Run: headless pygame with SDL's dummy video driver; simulated clock (each Clock.tick advances the game by its frame time, no real sleeping); random seed 0; keys injected as events and as key.get_pressed() state; no mouse input.
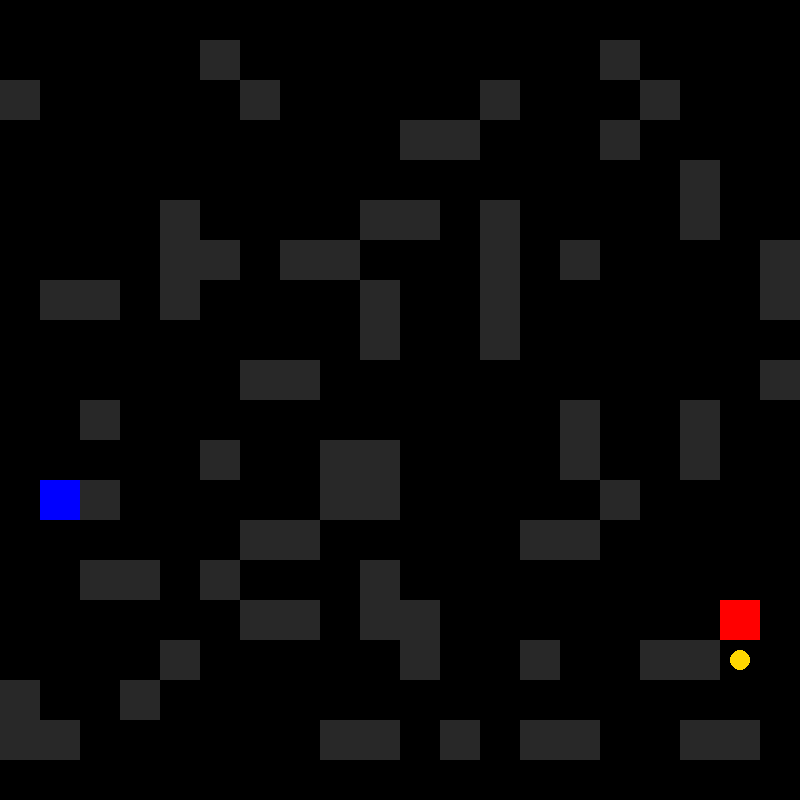
Frame 1 of 1 · flips 1–60 · no input (game ended)

The pygame program that drew these frames:

import pygame as pg
import random
import heapq

TITLE = "Police Chase Grid"
TILES_HORIZONTAL = 20
TILES_VERTICAL = 20
TILE_SIZE = 40
WINDOW_WIDTH = 800
WINDOW_HEIGHT = 800
NUM_MONEY_BAGS = 5


def a_star_search(grid, start, goal):
    """Perform A* search to find the shortest path from start to goal."""
    rows, cols = len(grid), len(grid[0])
    open_set = []
    heapq.heappush(open_set, (0, start))
    came_from = {}
    g_score = {start: 0}
    f_score = {start: heuristic(start, goal)}

    while open_set:
        _, current = heapq.heappop(open_set)

        if current == goal:
            return reconstruct_path(came_from, current)

        for neighbor in get_neighbors(current, rows, cols):
            if grid[neighbor[0]][neighbor[1]] == 1:  # Wall
                continue

            tentative_g_score = g_score[current] + 1

            if neighbor not in g_score or tentative_g_score < g_score[neighbor]:
                came_from[neighbor] = current
                g_score[neighbor] = tentative_g_score
                f_score[neighbor] = tentative_g_score + heuristic(neighbor, goal)
                if neighbor not in [item[1] for item in open_set]:
                    heapq.heappush(open_set, (f_score[neighbor], neighbor))

    return []  # No path found


def heuristic(a, b):
    """Heuristic function for A* (Manhattan distance)."""
    return abs(a[0] - b[0]) + abs(a[1] - b[1])


def get_neighbors(pos, rows, cols):
    """Get valid neighbors for a position."""
    neighbors = []
    for dr, dc in [(-1, 0), (1, 0), (0, -1), (0, 1)]:
        r, c = pos[0] + dr, pos[1] + dc
        if 0 <= r < rows and 0 <= c < cols:
            neighbors.append((r, c))
    return neighbors


def reconstruct_path(came_from, current):
    """Reconstruct the path from start to goal."""
    path = []
    while current in came_from:
        path.append(current)
        current = came_from[current]
    path.reverse()
    return path


class Cop:
    def __init__(self, surface, playground):
        self.surface = surface
        self.playground = playground
        self.pos = self._generate_random_position()

    def _generate_random_position(self):
        while True:
            row = random.randint(0, TILES_VERTICAL - 1)
            col = random.randint(0, TILES_HORIZONTAL - 1)
            if (
                self.playground.grid[row][col] == 0
                and (row, col) not in self.playground.money_bags
            ):
                return (col * TILE_SIZE + TILE_SIZE // 2, row * TILE_SIZE + TILE_SIZE // 2)

    def draw(self):
        pg.draw.rect(
            self.surface, (0, 0, 255), (self.pos[0] - 20, self.pos[1] - 20, 40, 40)
        )

    def move(self, direction):
        x, y = self.pos
        if direction == "UP":
            y -= TILE_SIZE
        elif direction == "DOWN":
            y += TILE_SIZE
        elif direction == "LEFT":
            x -= TILE_SIZE
        elif direction == "RIGHT":
            x += TILE_SIZE

        grid_x, grid_y = x // TILE_SIZE, y // TILE_SIZE

        # Check for collision with walls
        if 0 <= grid_y < TILES_VERTICAL and 0 <= grid_x < TILES_HORIZONTAL:
            if self.playground.grid[grid_y][grid_x] == 0:  # Not a wall
                self.pos = (x, y)


class Playground:
    def __init__(self, surface):
        self.surface = surface
        self.grid = [[0 for _ in range(TILES_HORIZONTAL)] for _ in range(TILES_VERTICAL)]
        self.walls = []
        self.money_bags = []
        self.generate_walls()
        self.place_money_bags()

    def generate_walls(self):
        for row in range(TILES_VERTICAL):
            for col in range(TILES_HORIZONTAL):
                if random.random() < 0.2:  # 20% chance to place a wall
                    self.grid[row][col] = 1
                    self.walls.append((row, col))

    def place_money_bags(self):
        placed = 0
        while placed < NUM_MONEY_BAGS:
            row = random.randint(0, TILES_VERTICAL - 1)
            col = random.randint(0, TILES_HORIZONTAL - 1)
            if self.grid[row][col] == 0 and (row, col) not in self.money_bags:
                self.money_bags.append((row, col))
                placed += 1

    def draw(self):
        for row in range(TILES_VERTICAL):
            for col in range(TILES_HORIZONTAL):
                color = (40, 40, 40) if self.grid[row][col] == 1 else (0, 0, 0)
                pg.draw.rect(
                    self.surface,
                    color,
                    (col * TILE_SIZE, row * TILE_SIZE, TILE_SIZE, TILE_SIZE),
                )

        # Draw money bags
        for (row, col) in self.money_bags:
            pg.draw.circle(
                self.surface,
                (255, 215, 0),
                (col * TILE_SIZE + TILE_SIZE // 2, row * TILE_SIZE + TILE_SIZE // 2),
                10,
            )


class Thief:
    def __init__(self, surface, playground):
        self.surface = surface
        self.playground = playground
        self.pos = self._generate_random_position()
        self.collected = 0
        self.path = []

    def _generate_random_position(self):
        while True:
            row = random.randint(0, TILES_VERTICAL - 1)
            col = random.randint(0, TILES_HORIZONTAL - 1)
            if (
                self.playground.grid[row][col] == 0
                and (row, col) not in self.playground.money_bags
            ):
                return (col * TILE_SIZE + TILE_SIZE // 2, row * TILE_SIZE + TILE_SIZE // 2)

    def draw(self):
        pg.draw.rect(
            self.surface,
            (255, 0, 0),
            (self.pos[0] - 20, self.pos[1] - 20, 40, 40),
        )

    def move_to_bag(self):
        if not self.playground.money_bags:
            return

        thief_x, thief_y = self.pos[0] // TILE_SIZE, self.pos[1] // TILE_SIZE

        if not self.path:
            # Find the closest money bag
            closest_bag = min(
                self.playground.money_bags,
                key=lambda bag: abs(bag[0] - thief_y) + abs(bag[1] - thief_x),
            )
            self.path = a_star_search(
                self.playground.grid, (thief_y, thief_x), closest_bag
            )

        if self.path:
            next_step = self.path.pop(0)
            self.pos = (
                next_step[1] * TILE_SIZE + TILE_SIZE // 2,
                next_step[0] * TILE_SIZE + TILE_SIZE // 2,
            )

            # Check for collecting a money bag
            if next_step in self.playground.money_bags:
                self.playground.money_bags.remove(next_step)
                self.collected += 1


class Game:
    def __init__(self):
        pg.init()
        self.clock = pg.time.Clock()
        pg.display.set_caption(TITLE)
        self.surface = pg.display.set_mode((WINDOW_WIDTH, WINDOW_HEIGHT))
        self.loop = True
        self.playground = Playground(self.surface)

        # Ensure cop and thief do not overlap
        while True:
            self.cop = Cop(self.surface, self.playground)
            self.thief = Thief(self.surface, self.playground)
            if self.cop.pos != self.thief.pos:
                break

    def main(self):
        while self.loop:
            self.grid_loop()
        pg.quit()

    def grid_loop(self):
        self.surface.fill((0, 0, 0))
        self.playground.draw()
        self.thief.draw()
        self.cop.draw()

        for event in pg.event.get():
            if event.type == pg.QUIT:
                self.loop = False
            elif event.type == pg.KEYDOWN:
                if event.key == pg.K_ESCAPE:
                    self.loop = False
                elif event.key in (pg.K_w, pg.K_UP):
                    self.cop.move("UP")
                elif event.key in (pg.K_s, pg.K_DOWN):
                    self.cop.move("DOWN")
                elif event.key in (pg.K_a, pg.K_LEFT):
                    self.cop.move("LEFT")
                elif event.key in (pg.K_d, pg.K_RIGHT):
                    self.cop.move("RIGHT")

        # Thief moves towards the closest money bag
        self.thief.move_to_bag()

        # Win/Loss condition
        if self.thief.collected >= NUM_MONEY_BAGS:
            print("You lose! The thief collected all the money.")
            self.loop = False
        elif self._cop_catches_thief():
            print("You win! The cop caught the thief.")
            self.loop = False

        pg.display.update()
        self.clock.tick(10)

    def _cop_catches_thief(self):
        cx, cy = self.cop.pos
        tx, ty = self.thief.pos
        return abs(cx - tx) < TILE_SIZE // 2 and abs(cy - ty) < TILE_SIZE // 2


if __name__ == "__main__":
    mygame = Game()
    mygame.main()
